Dataset: data (GitHub, DIOPBARHAM/atelier_prepa_donnees_images). Classes: cardboard, glass, metal, plastic, trash.

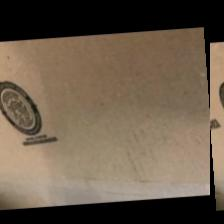
Label: cardboard

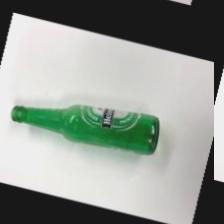
Label: glass

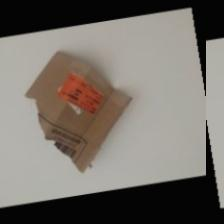
Label: cardboard

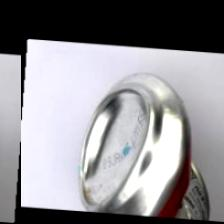
Label: metal

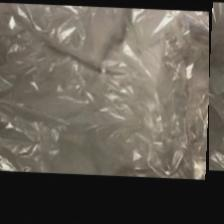
Label: trash

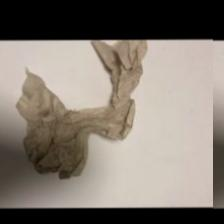
Label: trash
